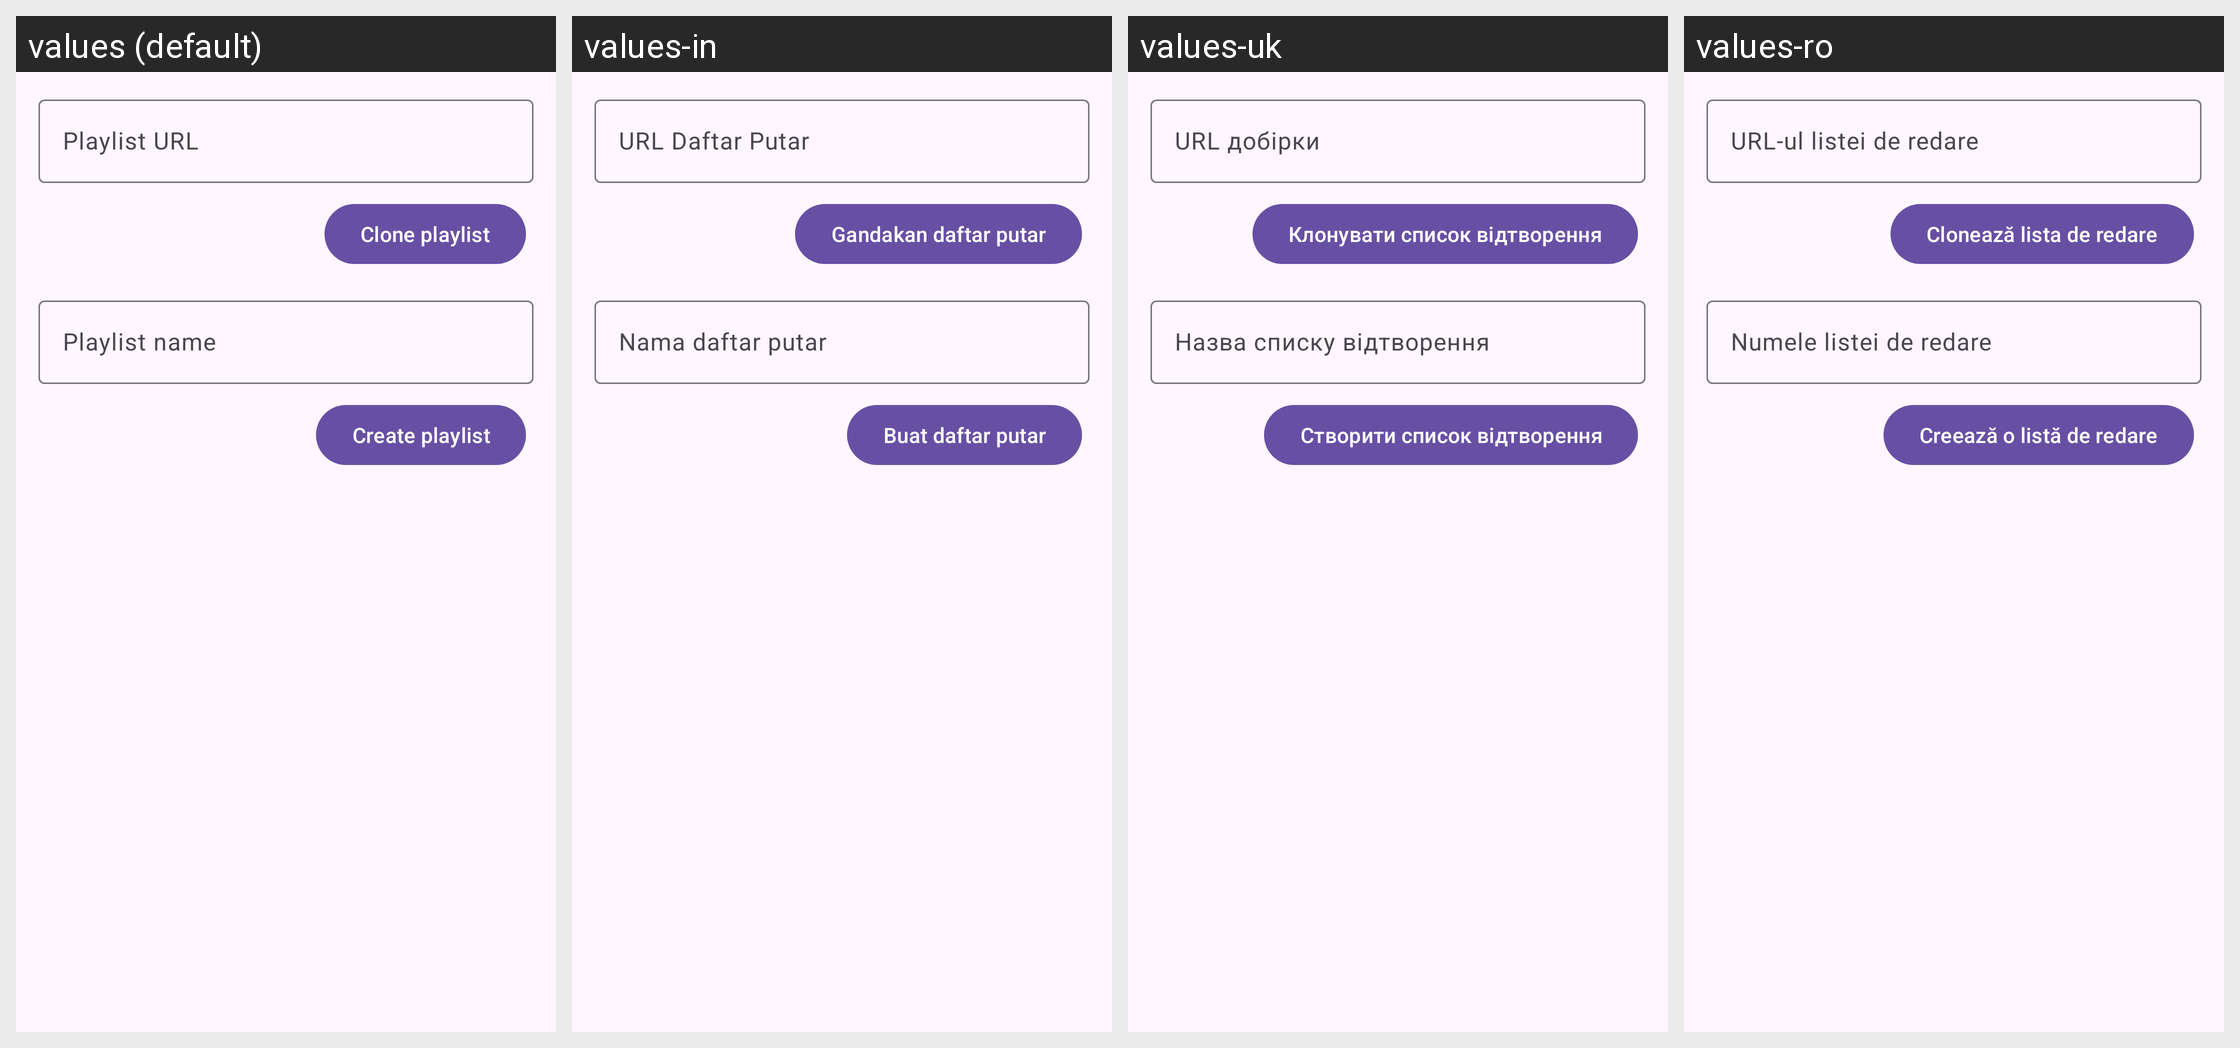

The same Android screen rendered under several of its app's locales, left to right. List the strings drawn on it with the default value and each locale's translation.
Android screen res/layout/dialog_create_playlist.xml rendered under 4 locales, left to right: values (default), values-in, values-uk, values-ro. Device: Nexus 5 (rendered at 1080×1920; each locale shown at half size, 540×960, under a caption strip naming it); theme BaseTheme.
Other locales in the repository, not shown: values-af, values-ar, values-as, values-az, values-azb, values-be, values-bg, values-bn, values-ca, values-ckb, values-cs, values-da, values-de, values-el, values-eo, values-es, values-et, values-eu, values-fa, values-fi, values-fil, values-fr, values-gu, values-haw, values-hi, values-hr, values-hu, values-hy, values-ia, values-is, values-it, values-iw, values-ja, values-km, values-ko, values-lt, values-lv, values-ml, values-mr, values-ms, values-nb-rNO, values-ne, values-nl, values-or, values-pa, values-pl, values-pt, values-pt-rBR, values-ru, values-si, values-sk, values-so, values-sr, values-sv, values-ta, values-th, values-tk, values-tr, values-ug, values-ur, values-uz, values-vi, values-yue, values-zh-rCN, values-zh-rTW.
Strings drawn on this screen, with the default value and each locale's value (text and hints the layout hard-codes, and strings that could not be matched under every locale, appear in the picture but are not listed):

playlistUrl
  values: Playlist URL
  values-in: URL Daftar Putar
  values-uk: URL добірки
  values-ro: URL-ul listei de redare

clonePlaylist
  values: Clone playlist
  values-in: Gandakan daftar putar
  values-uk: Клонувати список відтворення
  values-ro: Clonează lista de redare

playlistName
  values: Playlist name
  values-in: Nama daftar putar
  values-uk: Назва списку відтворення
  values-ro: Numele listei de redare

createPlaylist
  values: Create playlist
  values-in: Buat daftar putar
  values-uk: Створити список відтворення
  values-ro: Creează o listă de redare
